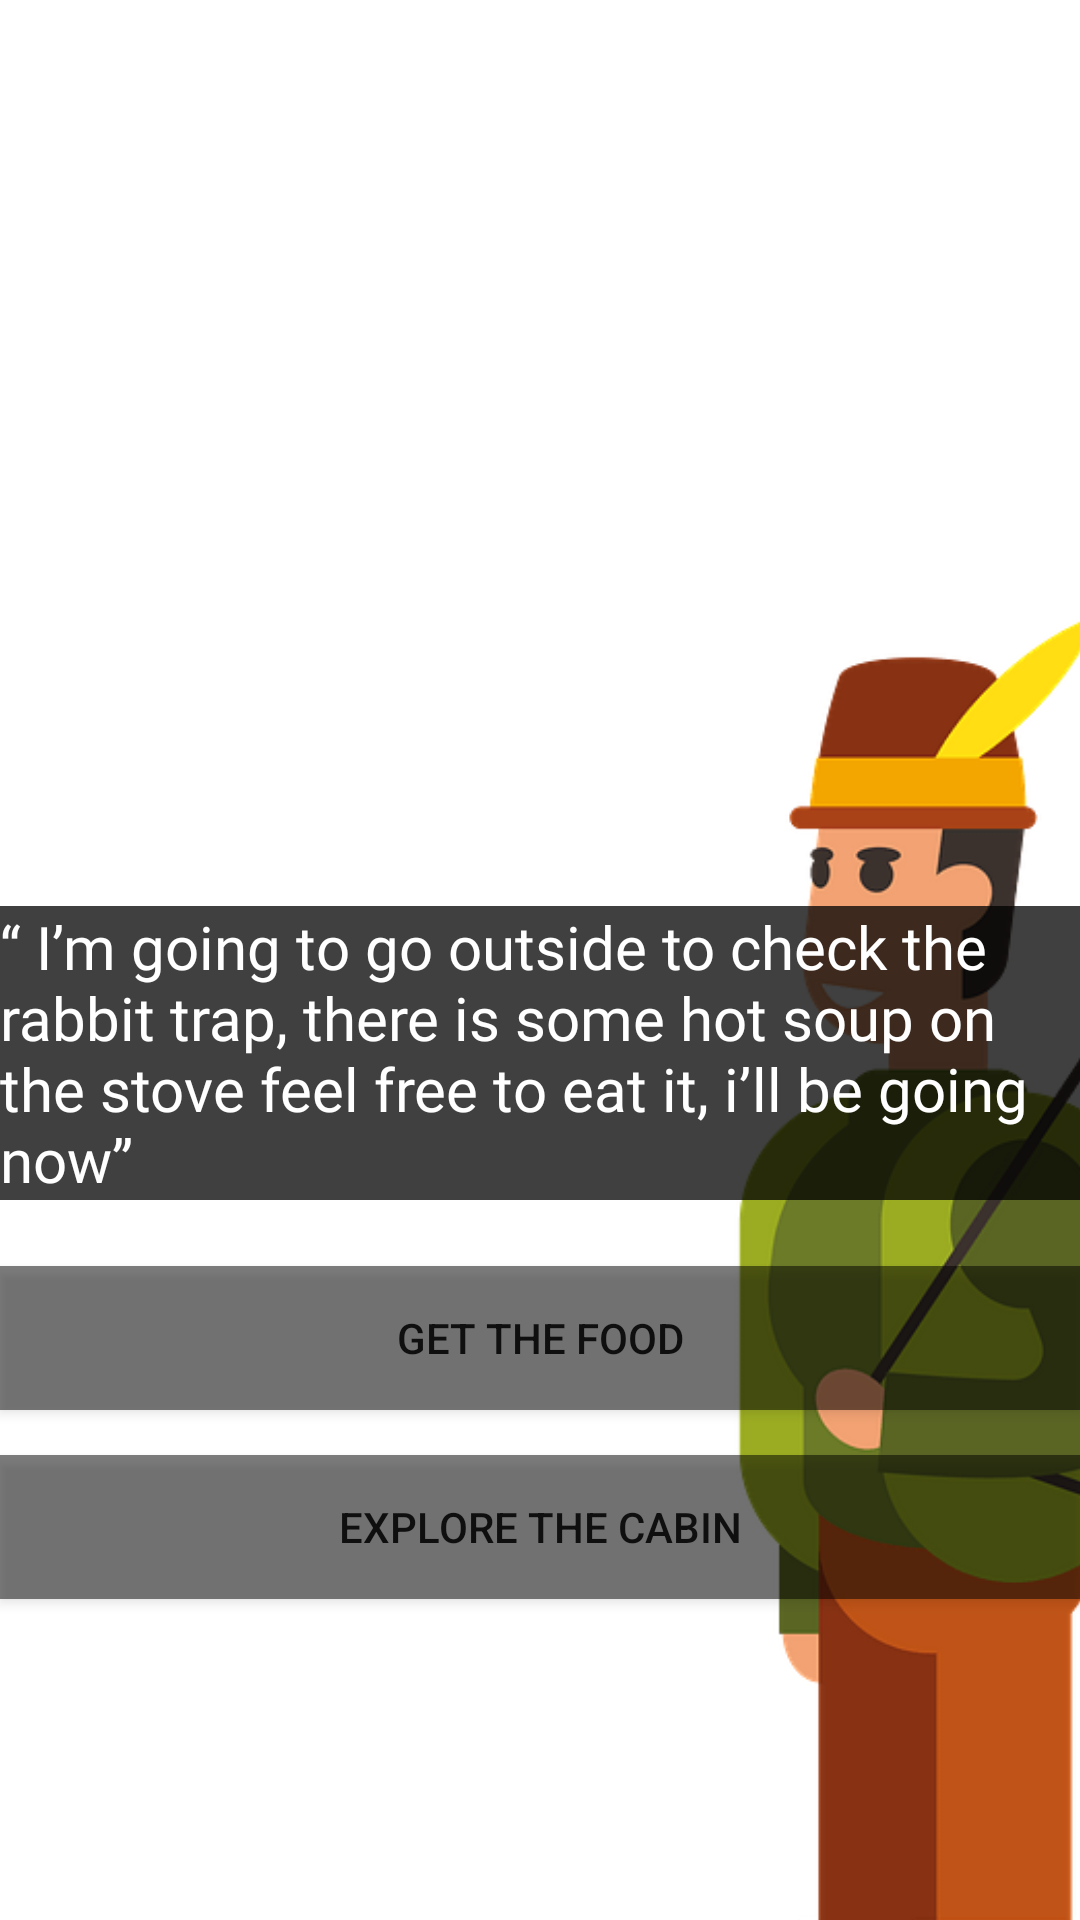

The Android layout XML behind this screen, and the referenced resources:
<!-- AndroidManifest.xml: application theme Theme.VisualNovelProject -->
<!-- res/layout/activity_page7.xml -->
<?xml version="1.0" encoding="utf-8"?>
<androidx.constraintlayout.widget.ConstraintLayout xmlns:android="http://schemas.android.com/apk/res/android"
    xmlns:app="http://schemas.android.com/apk/res-auto"
    xmlns:tools="http://schemas.android.com/tools"
    android:layout_width="match_parent"
    android:layout_height="match_parent"
    tools:context=".page7">

    <ImageView
        android:id="@+id/imageView7"
        android:layout_width="1362dp"
        android:layout_height="1647dp"
        app:layout_constraintBottom_toBottomOf="parent"
        app:layout_constraintEnd_toEndOf="parent"
        app:layout_constraintStart_toStartOf="parent"
        app:layout_constraintTop_toTopOf="parent"
        app:srcCompat="@drawable/insidecabin" />

    <ImageView
        android:id="@+id/imageView8"
        android:layout_width="0dp"
        android:layout_height="wrap_content"
        android:layout_marginStart="120dp"
        android:layout_marginTop="160dp"
        app:layout_constraintStart_toStartOf="parent"
        app:layout_constraintTop_toTopOf="parent"
        app:srcCompat="@drawable/hunter" />

    <TextView
        android:id="@+id/textView6"
        android:layout_width="wrap_content"
        android:layout_height="wrap_content"
        android:layout_marginBottom="240dp"
        android:background="#BF000000"
        android:fontFamily="@font/inria_sans_light"
        android:text="“ I’m going to go outside to check the rabbit trap, there is some hot soup on the stove feel free to eat it, i’ll be going now”"
        android:textColor="#FFFFFF"
        android:textSize="20sp"
        app:layout_constraintBottom_toBottomOf="parent"
        app:layout_constraintEnd_toEndOf="parent"
        app:layout_constraintStart_toStartOf="parent" />

    <Button
        android:id="@+id/button_page8"
        android:layout_width="0dp"
        android:layout_height="wrap_content"
        android:layout_marginBottom="15dp"
        android:background="#80000000"
        android:text="Get the food"
        app:layout_constraintBottom_toTopOf="@+id/button_page9"
        app:layout_constraintEnd_toEndOf="parent"
        app:layout_constraintStart_toStartOf="parent" />

    <Button
        android:id="@+id/button_page9"
        android:layout_width="0dp"
        android:layout_height="wrap_content"
        android:layout_marginBottom="107dp"
        android:background="#80000000"
        android:text="Explore the cabin"
        app:layout_constraintBottom_toBottomOf="parent"
        app:layout_constraintEnd_toEndOf="parent"
        app:layout_constraintStart_toStartOf="parent" />

</androidx.constraintlayout.widget.ConstraintLayout>
<!-- resources referenced by this layout -->
<resources>
  <!-- drawable hunter: png bitmap (drawable, 19474 bytes) -->
  <style name="Theme.VisualNovelProject" parent="Theme.MaterialComponents.DayNight.DarkActionBar">
          
          <item name="colorPrimary">@color/purple_500</item>
          <item name="colorPrimaryVariant">@color/purple_700</item>
          <item name="colorOnPrimary">@color/white</item>
          
          <item name="colorSecondary">@color/teal_200</item>
          <item name="colorSecondaryVariant">@color/teal_700</item>
          <item name="colorOnSecondary">@color/black</item>
          
          <item name="android:statusBarColor">?attr/colorPrimaryVariant</item>
          
      </style>
  <color name="purple_500">#000000</color>
  <color name="purple_700">#000000</color>
  <color name="white">#FFFFFFFF</color>
  <color name="teal_200">#FF03DAC5</color>
  <color name="teal_700">#FF018786</color>
  <color name="black">#BF000000</color>
</resources>
